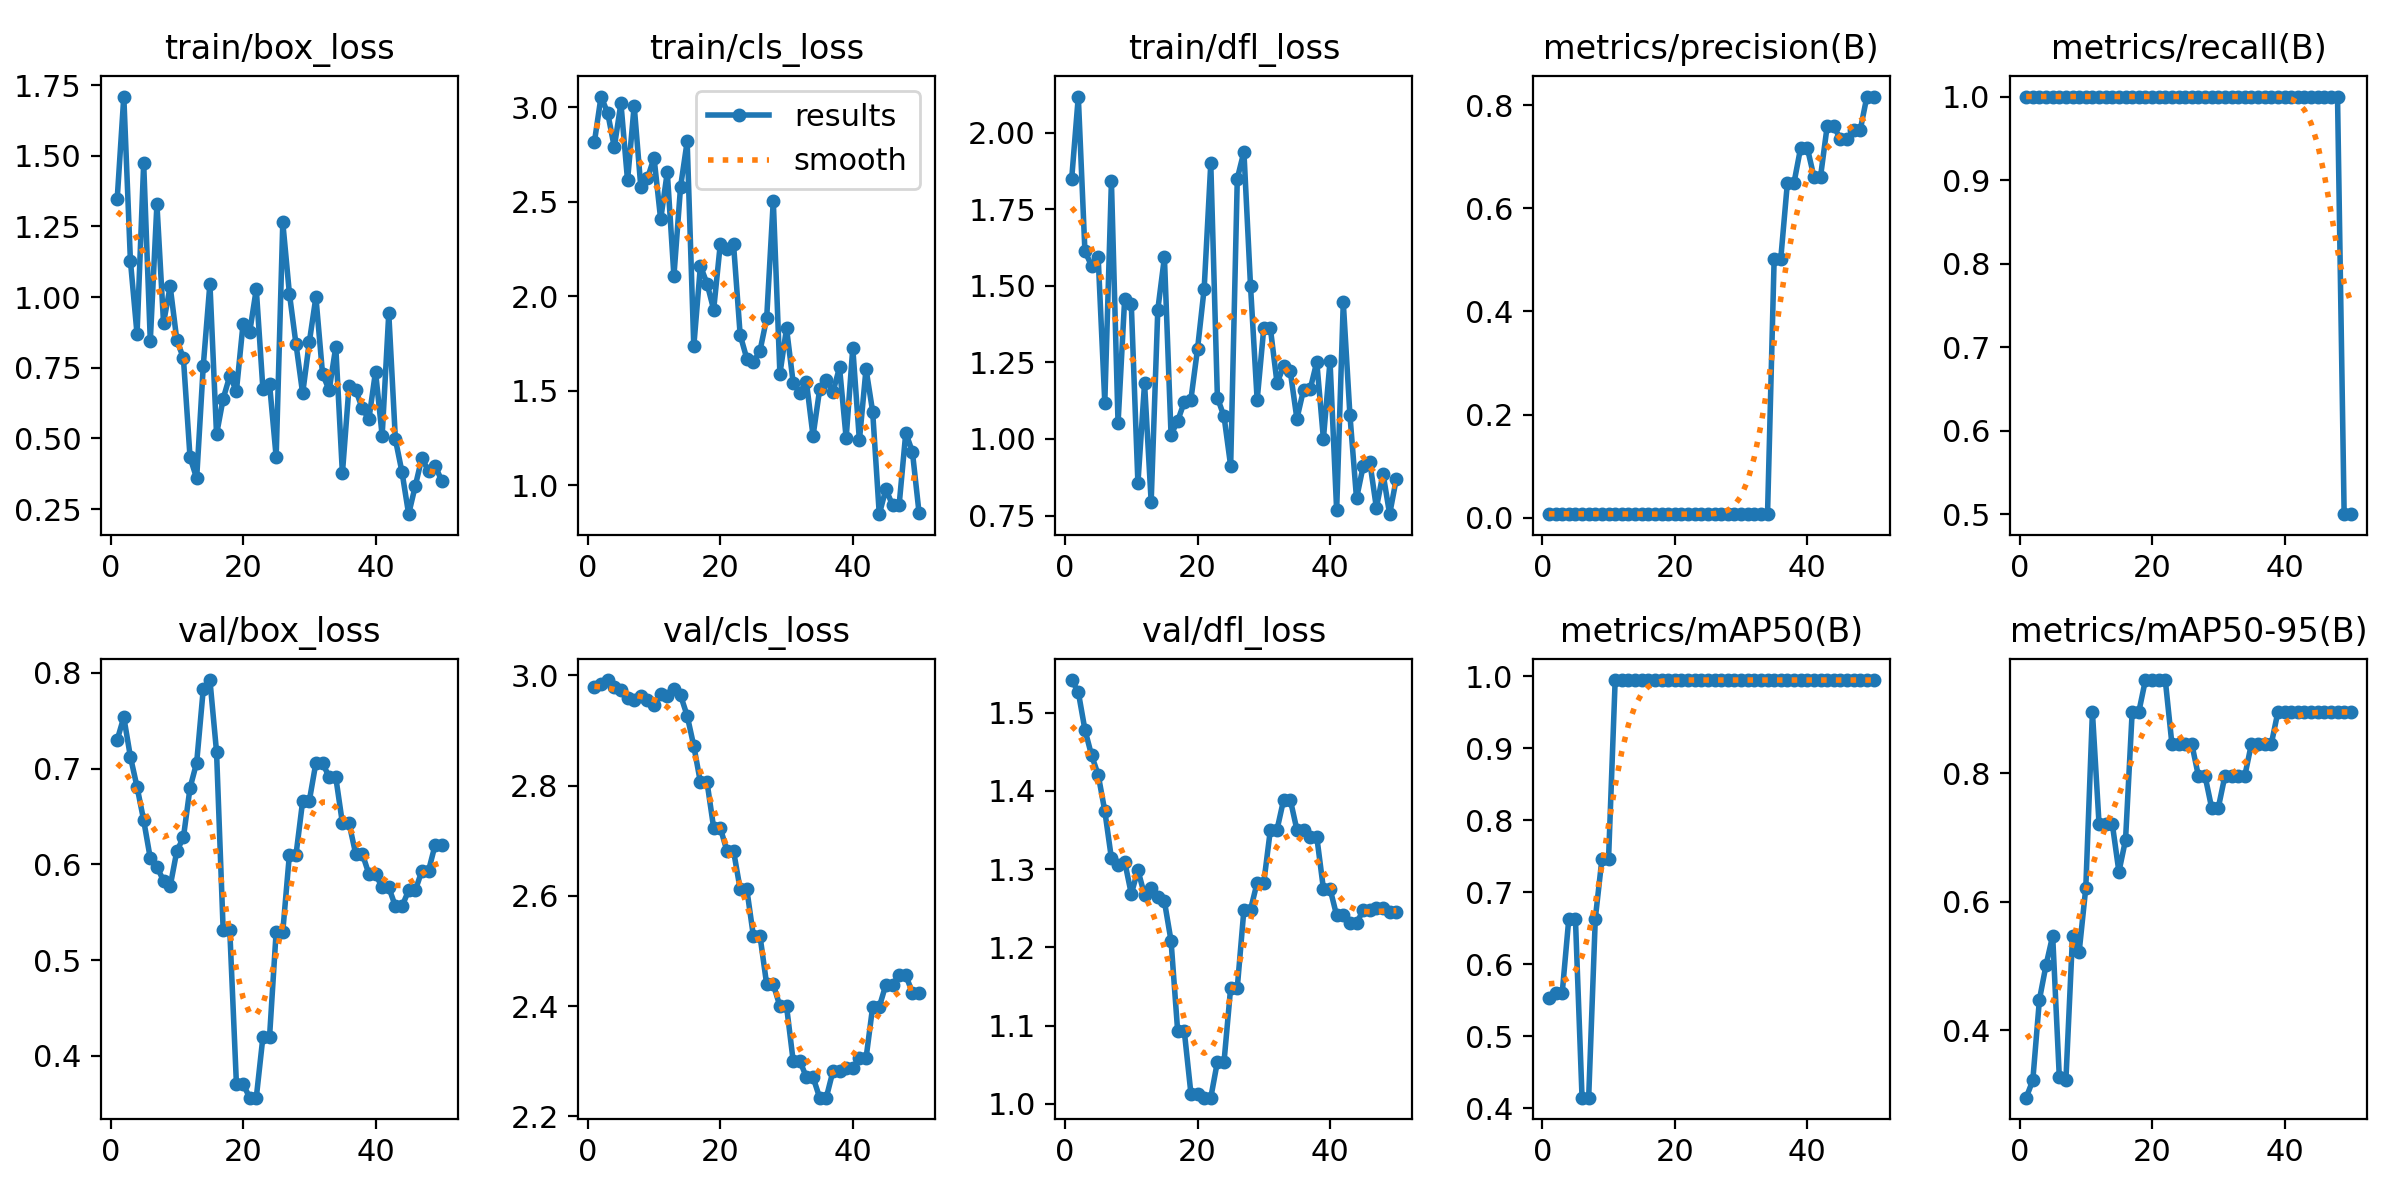

The data file committed next to this chart (first rows):
epoch, time, train/box_loss, train/cls_loss, train/dfl_loss, metrics/precision(B), metrics/recall(B), metrics/mAP50(B), metrics/mAP50-95(B), val/box_loss, val/cls_loss, val/dfl_loss, lr/pg0, lr/pg1, lr/pg2
1, 0.8974, 1.346, 2.817, 1.849, 0.00729, 1, 0.5528, 0.2952, 0.7299, 2.979, 1.542, 0, 0, 0
2, 1.704, 1.71, 3.057, 2.118, 0.00726, 1, 0.5597, 0.3221, 0.7536, 2.983, 1.526, 1.63399e-05, 1.63399e-05, 1.63399e-05
3, 2.539, 1.128, 2.97, 1.613, 0.00729, 1, 0.5597, 0.4477, 0.7123, 2.991, 1.478, 3.20197e-05, 3.20197e-05, 3.20197e-05
4, 3.193, 0.8691, 2.789, 1.565, 0.00723, 1, 0.6633, 0.5017, 0.6809, 2.979, 1.446, 4.70394e-05, 4.70394e-05, 4.70394e-05
5, 4.055, 1.473, 3.021, 1.593, 0.00729, 1, 0.6633, 0.5473, 0.6461, 2.973, 1.421, 6.13989e-05, 6.13989e-05, 6.13989e-05
6, 4.668, 0.8458, 2.613, 1.119, 0.00726, 1, 0.4146, 0.3275, 0.6063, 2.958, 1.374, 7.50984e-05, 7.50984e-05, 7.50984e-05
7, 5.219, 1.329, 3.009, 1.841, 0.00736, 1, 0.4146, 0.3234, 0.5971, 2.956, 1.314, 8.81376e-05, 8.81376e-05, 8.81376e-05
8, 5.876, 0.9082, 2.579, 1.051, 0.00718, 1, 0.6633, 0.5473, 0.583, 2.962, 1.305, 0.0001005, 0.0001005, 0.0001005
9, 6.542, 1.038, 2.624, 1.458, 0.00718, 1, 0.7462, 0.5224, 0.577, 2.955, 1.31, 0.0001122, 0.0001122, 0.0001122
10, 7.088, 0.849, 2.733, 1.439, 0.00707, 1, 0.7462, 0.6219, 0.6137, 2.945, 1.268, 0.0001233, 0.0001233, 0.0001233
11, 7.734, 0.7839, 2.407, 0.8555, 0.00701, 1, 0.995, 0.8955, 0.6281, 2.966, 1.299, 0.0001337, 0.0001337, 0.0001337
12, 8.302, 0.433, 2.657, 1.182, 0.00707, 1, 0.995, 0.7214, 0.6799, 2.962, 1.267, 0.0001434, 0.0001434, 0.0001434
13, 8.877, 0.3594, 2.107, 0.7943, 0.00691, 1, 0.995, 0.7214, 0.7062, 2.975, 1.276, 0.0001525, 0.0001525, 0.0001525
14, 9.392, 0.7581, 2.578, 1.422, 0.00689, 1, 0.995, 0.7214, 0.7833, 2.964, 1.264, 0.0001609, 0.0001609, 0.0001609
15, 9.991, 1.048, 2.819, 1.593, 0.00684, 1, 0.995, 0.6468, 0.7925, 2.927, 1.259, 0.0001687, 0.0001687, 0.0001687
16, 10.52, 0.5144, 1.736, 1.013, 0.00683, 1, 0.995, 0.6965, 0.7175, 2.872, 1.208, 0.0001758, 0.0001758, 0.0001758
17, 11.06, 0.6407, 2.161, 1.059, 0.0068, 1, 0.995, 0.8955, 0.531, 2.806, 1.093, 0.0001822, 0.0001822, 0.0001822
18, 11.67, 0.7212, 2.067, 1.12, 0.0068, 1, 0.995, 0.8955, 0.531, 2.806, 1.093, 0.000188, 0.000188, 0.000188
19, 12.26, 0.6687, 1.93, 1.129, 0.00676, 1, 0.995, 0.9453, 0.3706, 2.723, 1.013, 0.0001931, 0.0001931, 0.0001931
20, 12.82, 0.9045, 2.276, 1.294, 0.00676, 1, 0.995, 0.9453, 0.3706, 2.723, 1.013, 0.0001976, 0.0001976, 0.0001976
21, 13.49, 0.8758, 2.252, 1.491, 0.00674, 1, 0.995, 0.9453, 0.3562, 2.681, 1.008, 0.0002014, 0.0002014, 0.0002014
22, 14.04, 1.028, 2.276, 1.899, 0.00674, 1, 0.995, 0.9453, 0.3562, 2.681, 1.008, 0.0002045, 0.0002045, 0.0002045
23, 14.61, 0.6751, 1.796, 1.134, 0.00669, 1, 0.995, 0.8458, 0.4195, 2.612, 1.054, 0.000207, 0.000207, 0.000207
24, 15.1, 0.6932, 1.671, 1.073, 0.00669, 1, 0.995, 0.8458, 0.4195, 2.612, 1.054, 0.0002088, 0.0002088, 0.0002088
25, 15.7, 0.4345, 1.651, 0.9117, 0.00672, 1, 0.995, 0.8458, 0.5297, 2.527, 1.148, 0.00021, 0.00021, 0.00021
26, 16.32, 1.264, 1.713, 1.85, 0.00672, 1, 0.995, 0.8458, 0.5297, 2.527, 1.148, 0.0002105, 0.0002105, 0.0002105
27, 16.87, 1.013, 1.883, 1.937, 0.0067, 1, 0.995, 0.796, 0.6102, 2.439, 1.248, 0.0002103, 0.0002103, 0.0002103
28, 17.36, 0.8328, 2.507, 1.498, 0.0067, 1, 0.995, 0.796, 0.6102, 2.439, 1.248, 0.0002095, 0.0002095, 0.0002095
29, 17.95, 0.6593, 1.589, 1.127, 0.00668, 1, 0.995, 0.7462, 0.6661, 2.4, 1.283, 0.000208, 0.000208, 0.000208
30, 18.53, 0.8402, 1.831, 1.362, 0.00668, 1, 0.995, 0.7462, 0.6661, 2.4, 1.283, 0.0002058, 0.0002058, 0.0002058
31, 19.19, 1, 1.543, 1.361, 0.00667, 1, 0.995, 0.796, 0.7061, 2.301, 1.351, 0.000203, 0.000203, 0.000203
32, 19.78, 0.7292, 1.49, 1.183, 0.00667, 1, 0.995, 0.796, 0.7061, 2.301, 1.351, 0.0001996, 0.0001996, 0.0001996
33, 20.4, 0.6706, 1.547, 1.237, 0.00695, 1, 0.995, 0.796, 0.6909, 2.271, 1.389, 0.0001955, 0.0001955, 0.0001955
34, 20.97, 0.8243, 1.261, 1.221, 0.00695, 1, 0.995, 0.796, 0.6909, 2.271, 1.389, 0.0001907, 0.0001907, 0.0001907
35, 21.61, 0.3766, 1.507, 1.066, 0.5025, 1, 0.995, 0.8458, 0.643, 2.234, 1.35, 0.0001852, 0.0001852, 0.0001852
36, 22.42, 0.6847, 1.556, 1.16, 0.5025, 1, 0.995, 0.8458, 0.643, 2.234, 1.35, 0.0001791, 0.0001791, 0.0001791
37, 22.97, 0.6726, 1.493, 1.162, 0.6498, 1, 0.995, 0.8458, 0.6111, 2.282, 1.341, 0.0001724, 0.0001724, 0.0001724
38, 23.6, 0.6062, 1.624, 1.251, 0.6498, 1, 0.995, 0.8458, 0.6111, 2.282, 1.341, 0.0001649, 0.0001649, 0.0001649
39, 24.25, 0.5686, 1.25, 1, 0.7177, 1, 0.995, 0.8955, 0.5899, 2.288, 1.275, 0.0001568, 0.0001568, 0.0001568
40, 24.82, 0.7365, 1.727, 1.254, 0.7177, 1, 0.995, 0.8955, 0.5899, 2.288, 1.275, 0.0001481, 0.0001481, 0.0001481
41, 25.35, 0.5101, 1.237, 0.7666, 0.6614, 1, 0.995, 0.8955, 0.5759, 2.305, 1.241, 0.0001387, 0.0001387, 0.0001387
42, 25.93, 0.9428, 1.616, 1.446, 0.6614, 1, 0.995, 0.8955, 0.5759, 2.305, 1.241, 0.0001286, 0.0001286, 0.0001286
43, 26.53, 0.497, 1.39, 1.079, 0.7591, 1, 0.995, 0.8955, 0.5562, 2.399, 1.231, 0.0001179, 0.0001179, 0.0001179
44, 27.09, 0.3807, 0.8475, 0.8058, 0.7591, 1, 0.995, 0.8955, 0.5562, 2.399, 1.231, 0.0001065, 0.0001065, 0.0001065
45, 27.63, 0.2323, 0.9798, 0.9104, 0.7347, 1, 0.995, 0.8955, 0.5728, 2.439, 1.247, 9.44722e-05, 9.44722e-05, 9.44722e-05
46, 28.12, 0.3321, 0.8958, 0.9254, 0.7347, 1, 0.995, 0.8955, 0.5728, 2.439, 1.247, 8.17663e-05, 8.17663e-05, 8.17663e-05
47, 28.73, 0.4317, 0.897, 0.7751, 0.7523, 1, 0.995, 0.8955, 0.5932, 2.456, 1.251, 6.84003e-05, 6.84003e-05, 6.84003e-05
48, 29.3, 0.3837, 1.277, 0.887, 0.7523, 1, 0.995, 0.8955, 0.5932, 2.456, 1.251, 5.43742e-05, 5.43742e-05, 5.43742e-05
49, 29.94, 0.4034, 1.178, 0.7543, 0.817, 0.5, 0.995, 0.8955, 0.6203, 2.425, 1.246, 3.96879e-05, 3.96879e-05, 3.96879e-05
50, 30.5, 0.3503, 0.8563, 0.8691, 0.817, 0.5, 0.995, 0.8955, 0.6203, 2.425, 1.246, 2.43415e-05, 2.43415e-05, 2.43415e-05
